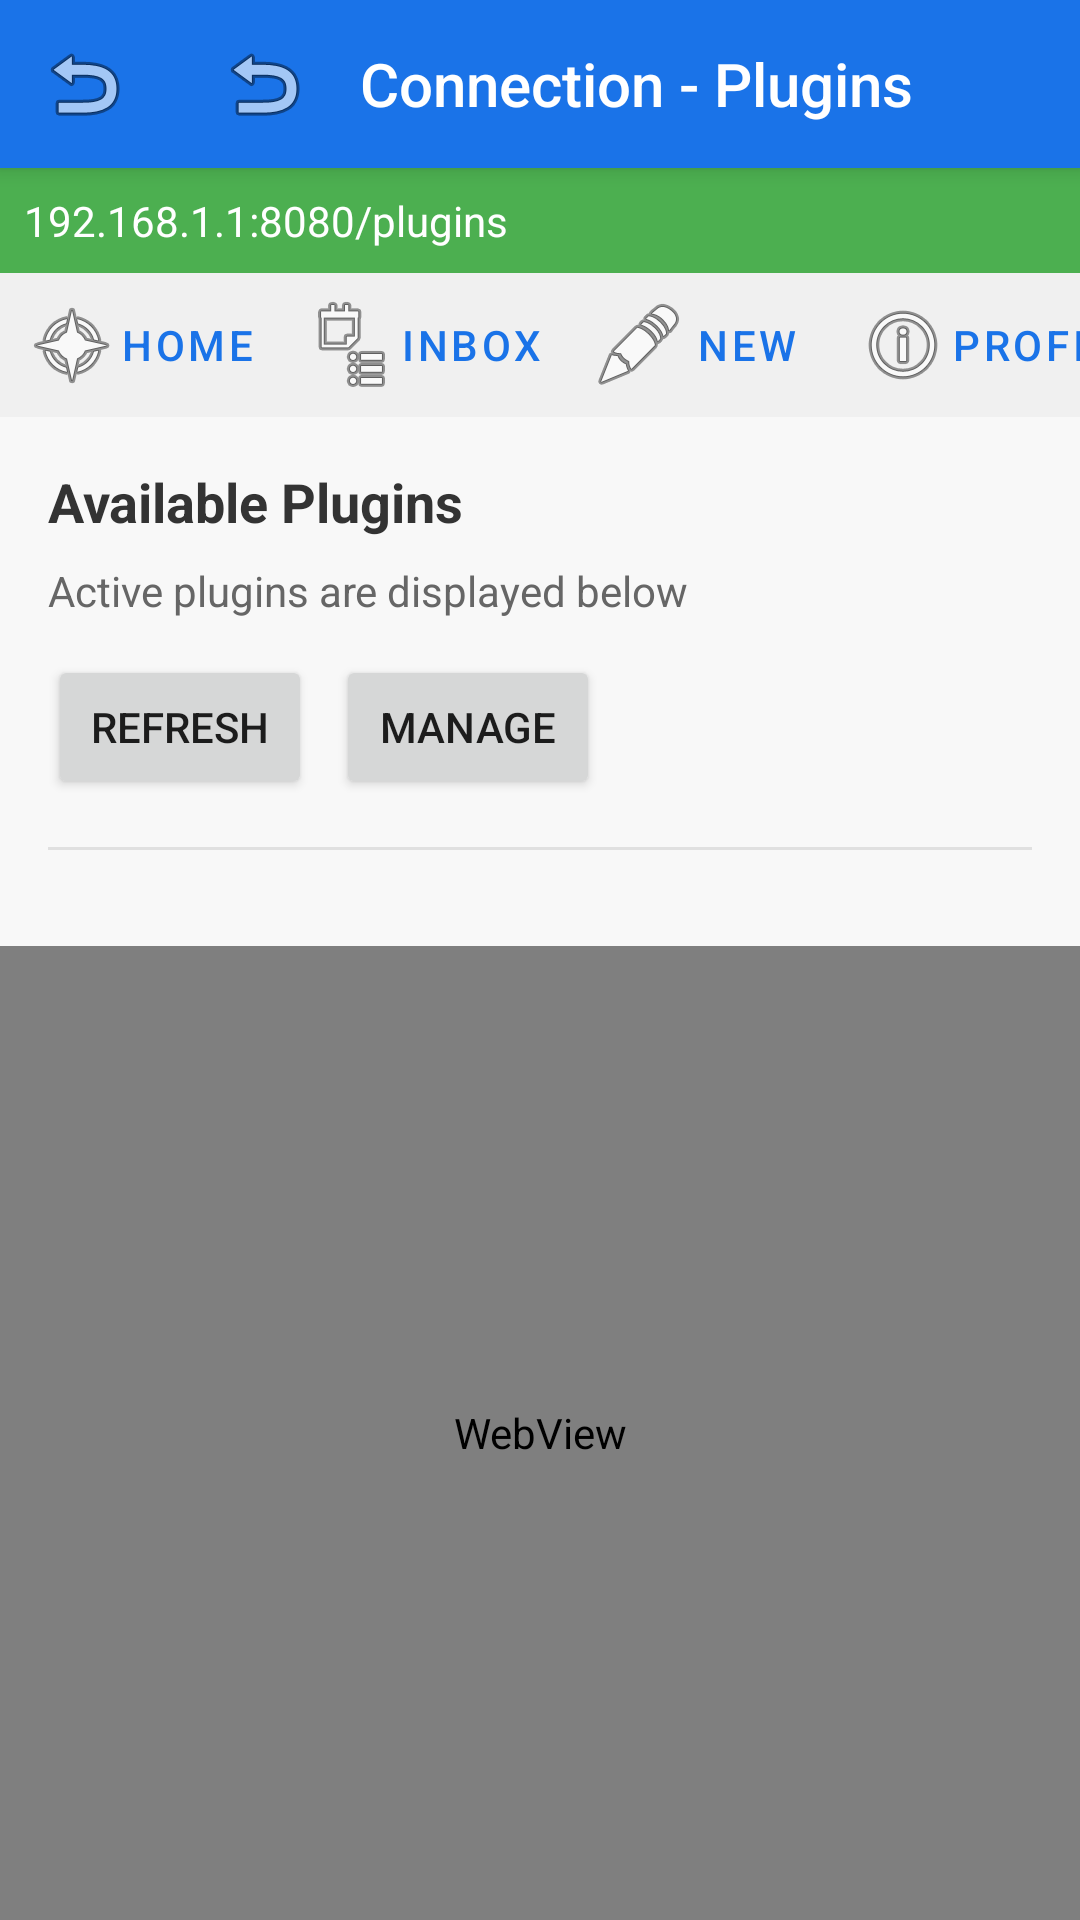

Here is an Android app screen rendered from its layout file. Give the layout XML and the strings, colors and styles it references.
<!-- AndroidManifest.xml: application theme Theme.PwnEyes.NoActionBar -->
<!-- res/layout/fragment_plugins.xml -->
<?xml version="1.0" encoding="utf-8"?>
<androidx.constraintlayout.widget.ConstraintLayout xmlns:android="http://schemas.android.com/apk/res/android"
    xmlns:app="http://schemas.android.com/apk/res-auto"
    xmlns:tools="http://schemas.android.com/tools"
    android:layout_width="match_parent"
    android:layout_height="match_parent"
    android:background="@android:color/white">

    
    <androidx.appcompat.widget.Toolbar
        android:id="@+id/toolbar"
        android:layout_width="match_parent"
        android:layout_height="?attr/actionBarSize"
        android:background="?attr/colorPrimary"
        android:elevation="4dp"
        android:theme="@style/ThemeOverlay.AppCompat.Dark.ActionBar"
        app:layout_constraintEnd_toEndOf="parent"
        app:layout_constraintStart_toStartOf="parent"
        app:layout_constraintTop_toTopOf="parent"
        app:navigationIcon="@android:drawable/ic_menu_revert"
        app:title="">

        <LinearLayout
            android:layout_width="match_parent"
            android:layout_height="match_parent"
            android:orientation="horizontal"
            android:gravity="center_vertical">

            <ImageView
                android:id="@+id/backArrow"
                android:layout_width="wrap_content"
                android:layout_height="wrap_content"
                android:src="@android:drawable/ic_menu_revert"
                android:contentDescription="Back"/>

            <TextView
                android:id="@+id/connectionTitle"
                android:layout_width="wrap_content"
                android:layout_height="wrap_content"
                android:layout_marginStart="16dp"
                android:text="Connection - Plugins"
                android:textAppearance="@style/TextAppearance.AppCompat.Widget.ActionBar.Title"
                android:textColor="@android:color/white" />
        </LinearLayout>
    </androidx.appcompat.widget.Toolbar>

    
    <TextView
        android:id="@+id/urlIndicator"
        android:layout_width="match_parent"
        android:layout_height="wrap_content"
        android:background="#4CAF50"
        android:padding="8dp"
        android:textColor="@android:color/white"
        android:text="192.168.1.1:8080/plugins"
        android:textSize="14sp"
        app:layout_constraintTop_toBottomOf="@id/toolbar" />

    
    <HorizontalScrollView
        android:id="@+id/tabScrollView"
        android:layout_width="match_parent"
        android:layout_height="wrap_content"
        android:background="#F0F0F0"
        android:scrollbars="none"
        app:layout_constraintTop_toBottomOf="@id/urlIndicator">

        <LinearLayout
            android:layout_width="wrap_content"
            android:layout_height="48dp"
            android:orientation="horizontal">

            <Button
                android:id="@+id/homeTab"
                style="?android:attr/buttonBarButtonStyle"
                android:layout_width="wrap_content"
                android:layout_height="match_parent"
                android:drawableStart="@android:drawable/ic_menu_compass"
                android:text="Home" />

            <Button
                android:id="@+id/inboxTab"
                style="?android:attr/buttonBarButtonStyle"
                android:layout_width="wrap_content"
                android:layout_height="match_parent"
                android:drawableStart="@android:drawable/ic_menu_agenda"
                android:text="Inbox" />

            <Button
                android:id="@+id/newTab"
                style="?android:attr/buttonBarButtonStyle"
                android:layout_width="wrap_content"
                android:layout_height="match_parent"
                android:drawableStart="@android:drawable/ic_menu_edit"
                android:text="New" />

            <Button
                android:id="@+id/profileTab"
                style="?android:attr/buttonBarButtonStyle"
                android:layout_width="wrap_content"
                android:layout_height="match_parent"
                android:drawableStart="@android:drawable/ic_menu_info_details"
                android:text="Profile" />

            <Button
                android:id="@+id/peersTab"
                style="?android:attr/buttonBarButtonStyle"
                android:layout_width="wrap_content"
                android:layout_height="match_parent"
                android:drawableStart="@android:drawable/ic_menu_my_calendar"
                android:text="Peers" />

            <Button
                android:id="@+id/pluginsTab"
                style="?android:attr/buttonBarButtonStyle"
                android:layout_width="wrap_content"
                android:layout_height="match_parent"
                android:drawableStart="@android:drawable/ic_menu_manage"
                android:text="Plugins"
                android:background="#E0E0E0" />
        </LinearLayout>
    </HorizontalScrollView>

    
    <LinearLayout
        android:id="@+id/nativeUIContainer"
        android:layout_width="0dp"
        android:layout_height="wrap_content"
        android:orientation="vertical"
        android:padding="16dp"
        android:background="#F8F8F8"
        app:layout_constraintEnd_toEndOf="parent"
        app:layout_constraintStart_toStartOf="parent"
        app:layout_constraintTop_toBottomOf="@id/tabScrollView">

        
        <TextView
            android:id="@+id/pluginsHeaderText"
            android:layout_width="match_parent"
            android:layout_height="wrap_content"
            android:text="Available Plugins"
            android:textSize="18sp"
            android:textStyle="bold"
            android:textColor="#333333" />

        
        <TextView
            android:id="@+id/pluginsStatusText"
            android:layout_width="match_parent"
            android:layout_height="wrap_content"
            android:layout_marginTop="8dp"
            android:text="Active plugins are displayed below"
            android:textSize="14sp"
            android:textColor="#666666" />

        
        <LinearLayout
            android:layout_width="match_parent"
            android:layout_height="wrap_content"
            android:orientation="horizontal"
            android:layout_marginTop="12dp">

            <Button
                android:id="@+id/refreshPluginsButton"
                android:layout_width="wrap_content"
                android:layout_height="wrap_content"
                android:text="Refresh"
                android:layout_marginEnd="8dp" />

            <Button
                android:id="@+id/managePluginsButton"
                android:layout_width="wrap_content"
                android:layout_height="wrap_content"
                android:text="Manage" />
        </LinearLayout>

        
        <View
            android:layout_width="match_parent"
            android:layout_height="1dp"
            android:background="#E0E0E0"
            android:layout_marginTop="16dp"
            android:layout_marginBottom="16dp" />

    </LinearLayout>

    
    <WebView
        android:id="@+id/pluginsWebView"
        android:layout_width="0dp"
        android:layout_height="0dp"
        app:layout_constraintBottom_toBottomOf="parent"
        app:layout_constraintEnd_toEndOf="parent"
        app:layout_constraintStart_toStartOf="parent"
        app:layout_constraintTop_toBottomOf="@id/nativeUIContainer" />

    
    <ProgressBar
        android:id="@+id/progressBar"
        style="?android:attr/progressBarStyleHorizontal"
        android:layout_width="match_parent"
        android:layout_height="wrap_content"
        android:indeterminate="true"
        android:visibility="gone"
        app:layout_constraintTop_toBottomOf="@id/tabScrollView" />

</androidx.constraintlayout.widget.ConstraintLayout>
<!-- resources referenced by this layout -->
<resources>
  <style name="Theme.PwnEyes.NoActionBar" parent="Theme.PwnEyes">
          <item name="windowActionBar">false</item>
          <item name="windowNoTitle">true</item>
      </style>
  <style name="Theme.PwnEyes" parent="Theme.MaterialComponents.DayNight.DarkActionBar">
          <item name="colorPrimary">@color/blue_500</item>
          <item name="colorPrimaryVariant">@color/blue_700</item>
          <item name="colorOnPrimary">@color/white</item>
          <item name="colorSecondary">@color/green_500</item>
          <item name="colorSecondaryVariant">@color/green_700</item>
          <item name="colorOnSecondary">@color/black</item>
          <item name="colorAccent">@color/amber_accent</item>
          <item name="android:statusBarColor" tools:targetApi="21">?attr/colorPrimaryVariant</item>
          <item name="android:navigationBarColor" tools:targetApi="21">@android:color/transparent</item>
          <item name="android:windowLightStatusBar" tools:targetApi="23">false</item>
          <item name="navigationViewStyle">@style/Widget.PwnEyes.NavigationView</item>
      </style>
  <color name="blue_500">#1A73E8</color>
  <color name="blue_700">#0D47A1</color>
  <color name="white">#FFFFFF</color>
  <color name="green_500">#34A853</color>
  <color name="green_700">#137333</color>
  <color name="black">#000000</color>
  <color name="amber_accent">#FBBC04</color>
  <style name="Widget.PwnEyes.NavigationView" parent="Widget.MaterialComponents.NavigationView">
          <item name="itemShapeAppearanceOverlay">@style/NavItemShapeAppearance</item>
          <item name="itemShapeFillColor">@color/nav_item_active_background</item>
          <item name="itemIconTint">@color/nav_item_icon_tint</item>
          <item name="itemTextColor">@color/nav_item_icon_tint</item>
      </style>
  <style name="NavItemShapeAppearance" parent="">
          <item name="cornerFamily">rounded</item>
          <item name="cornerSizeTopRight">28dp</item>
          <item name="cornerSizeBottomRight">28dp</item>
      </style>
</resources>
